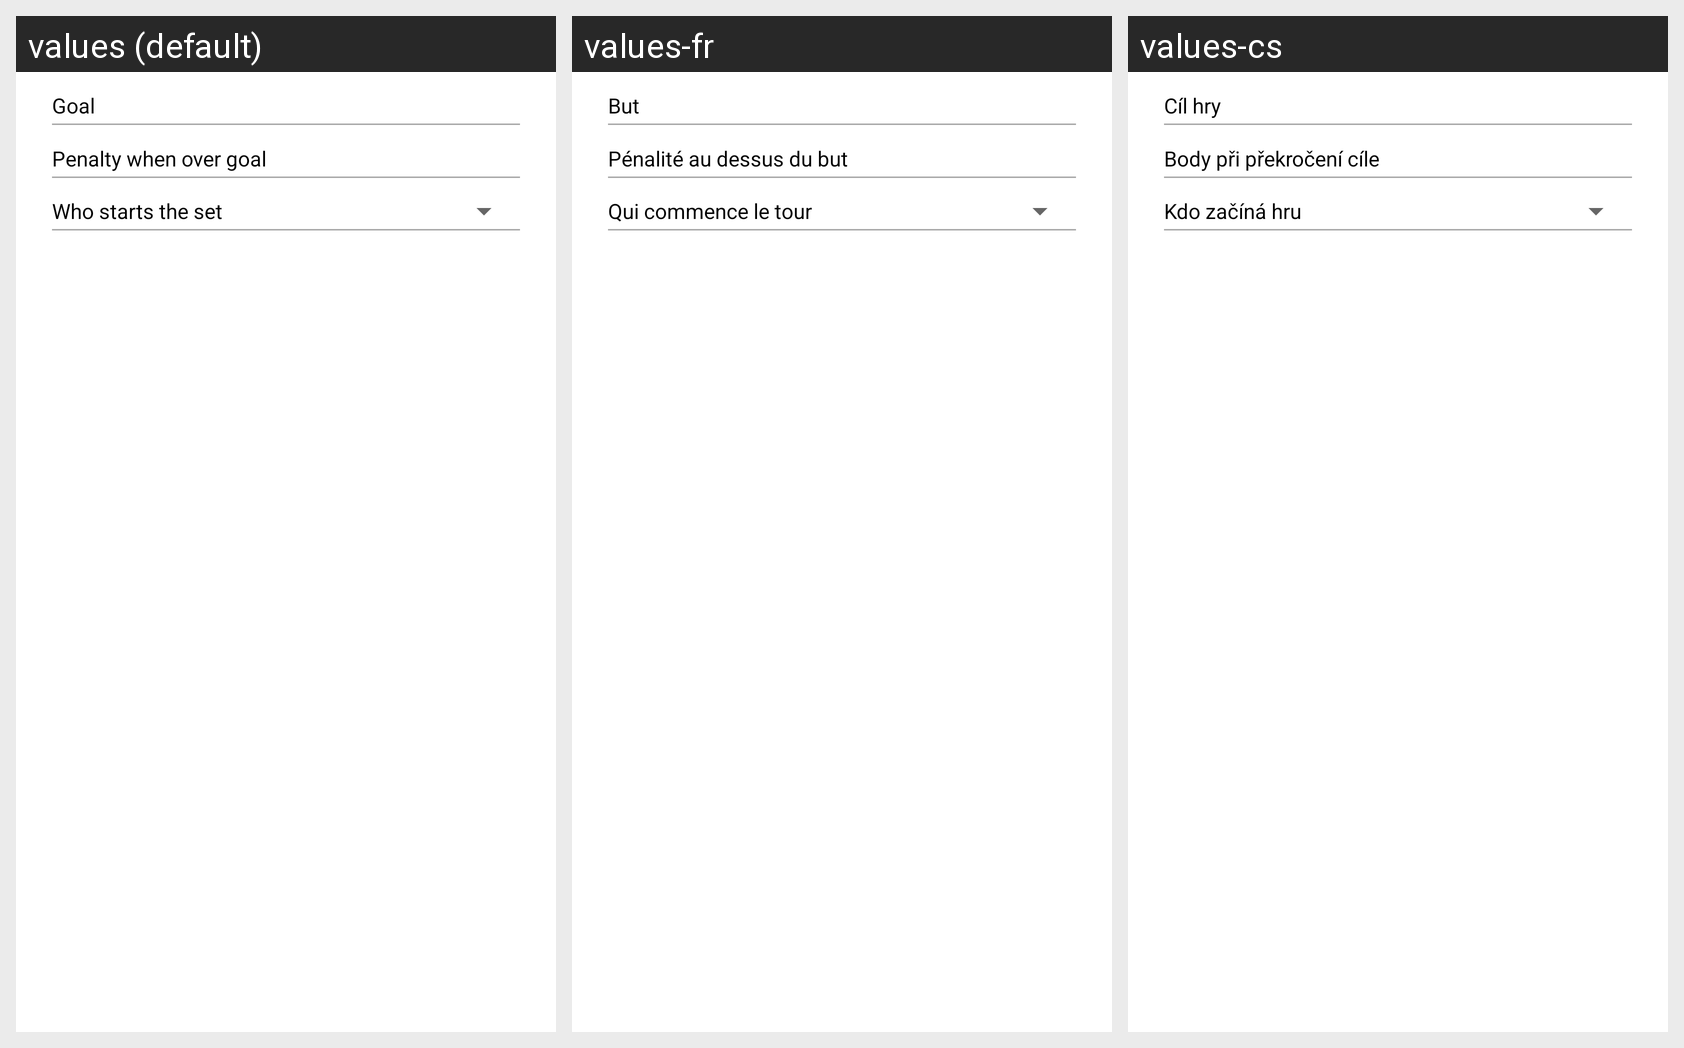

For this localized Android screen grid, give each drawn string resource with its value in every locale shown.
Android screen res/layout/setup_dialog.xml rendered under 3 locales, left to right: values (default), values-fr, values-cs. Device: Nexus 5 (rendered at 1080×1920; each locale shown at half size, 540×960, under a caption strip naming it); theme AppTheme.
Strings drawn on this screen, with the default value and each locale's value (text and hints the layout hard-codes, and strings that could not be matched under every locale, appear in the picture but are not listed):

dialogGoal
  values: Goal
  values-fr: But
  values-cs: Cíl hry

dialogPenaltyOver
  values: Penalty when over goal
  values-fr: Pénalité au dessus du but
  values-cs: Body při překročení cíle

dialogNextSetTeamLabel
  values: Who starts the set
  values-fr: Qui commence le tour
  values-cs: Kdo začíná hru
